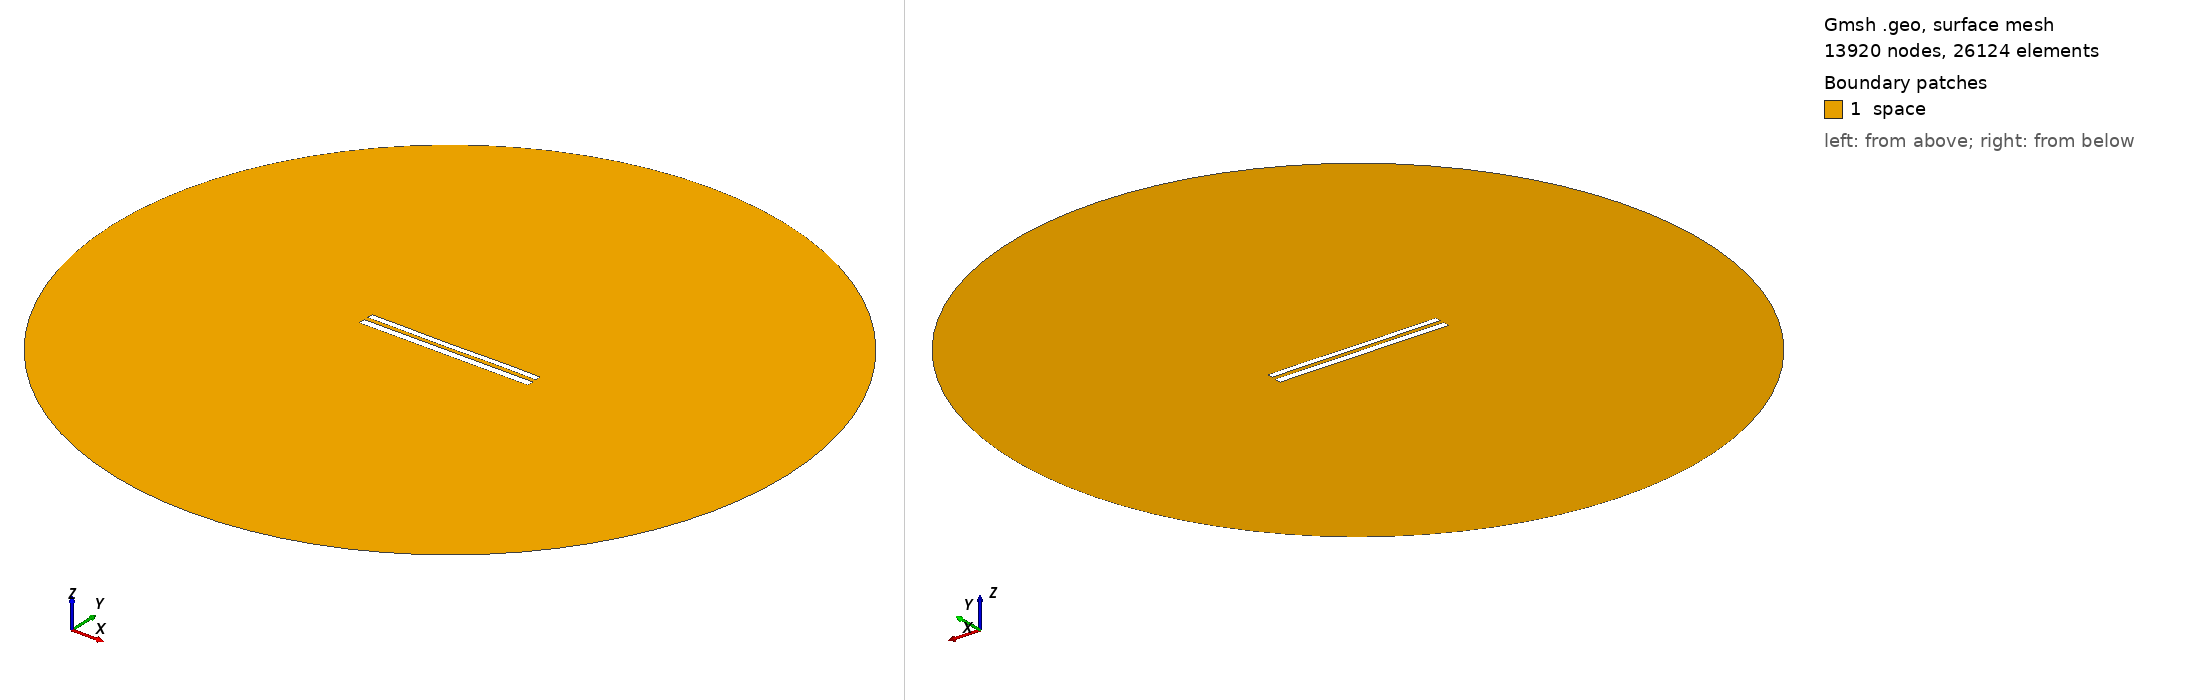

Gmsh geometry script, surface-meshed: 13920 nodes, 26124 surface elements. Boundary patches (legend numbers): 1 space. Left view from above one corner, right view from below the opposite corner. Legend entries are the model's physical surfaces. The drawing asked Gmsh for element sizes between 1% and 20% of the model's largest extent; the script's own settings can give other sizes.

=== 9034.geo (drawn) ===
//---------------------------------------
// Geometry kernel
//---------------------------------------

SetFactory("OpenCASCADE");



//---------------------------------------
// Parameters of the geometry
//---------------------------------------

// Overetch of the upper plate
overetch = 0.25;

// Distance between the plates
distance = 2.5;

// Discretization over the x axis (for the deformation)
nx = 50; 

// Length of the plate
L = 100 - overetch; 

// Number of modes
n = 4; 

// 1st mode coefficient
coeff(1) = 0.0;
beta(1) = 0.596864 * 3.1415926535 / L;

// 2nd mode coefficient
coeff(2) = -0.075;
beta(2) = 1.49418 * 3.1415926535 / L;

// 3rd mode coefficient
coeff(3) = -0.075;
beta(3) = 2.50025 * 3.1415926535 / L;

// 4th mode coefficient
coeff(4) = 0.07499999999999998;
beta(4) = 3.49999 * 3.1415926535 / L;



//---------------------------------------
// Upper plate (deformed rectangle)
//---------------------------------------

// Coordiantes of the upper plate
xmin = -50;
xmax = 50 - overetch;

// Height of the upper plate
yheight = 4 - 2 * overetch;

// Indexes of the points
UpperID[] = {};
LowerID[] = {};
LeftID[] = {};
RightID[] = {};

// Point index
p = 1;

// Horizontal edges
For i In {1:nx}
    x = xmin + (i-1)*(xmax - xmin)/(nx-1);

    y_bottom = distance / 2 + overetch;
    For j In {1:n}
        C = (Cosh(beta(j)*L) + Cos(beta(j)*L)) / (Sinh(beta(j)*L) + Sin(beta(j)*L));
        y_bottom  = y_bottom + coeff(j) * (Cosh(beta(j)*(x+50)) - Cos(beta(j)*(x+50)) - C * (Sinh(beta(j)*(x+50)) - Sin(beta(j)*(x+50))));
    EndFor

    y_top = y_bottom + yheight;

    Point(p) = {x, y_top, 0, 1.0};
    UpperID[i] = p;
    p = p + 1;

    Point(p) = {x, y_bottom, 0, 1.0};
    LowerID[i] = p;
    p = p + 1;
EndFor

// Create point lists
UpperPts[] = {}; LowerPts[] = {};
For i In {1:nx}
  UpperPts[] += {UpperID[i]};
  LowerPts[] += {LowerID[i]};
EndFor

// Build splines
Spline(1) = {UpperPts[]};
Spline(2) = {LowerPts[]};
Line(3) = {LowerPts[nx-1], UpperPts[nx-1]};
Line(4) = {LowerPts[0], UpperPts[0]};

// Build the plane surface
Curve Loop(1) = {2, 3, -1, -4};
Plane Surface(1) = {1};



//---------------------------------------
// Lower plate (rectangle)
//---------------------------------------

// Vertices
Point(1001) = {-50, -1, 0, 1.0};
Point(1002) = { 50, -1, 0, 1.0};
Point(1003) = { 50,  -5, 0, 1.0};
Point(1004) = {-50,  -5, 0, 1.0};

// Edges
Line(5) = {1001, 1002};
Line(6) = {1002, 1003};
Line(7) = {1003, 1004};
Line(8) = {1004, 1001};

// Plane surface
Line Loop(2) = {5, 6, 7, 8};
Plane Surface(2) = {2}; 



//---------------------------------------
// Outer (fictious) boundary
//---------------------------------------

// Points
Point(1005) = {0, 0, 0};       // Center
Point(1006) = {200, 0, 0};     // Start point
Point(1007) = {0, 200, 0};     // 90 degrees
Point(1008) = {-200, 0, 0};    // 180 degrees
Point(1009) = {0, -200, 0};    // 270 degrees

// Circle arcs (each needs start, center, end)
Circle(9) = {1006, 1005, 1007};
Circle(10) = {1007, 1005, 1008};
Circle(11) = {1008, 1005, 1009};
Circle(12) = {1009, 1005, 1006};

// Plane surface for the entire domain
Curve Loop(3) = {9, 10, 11, 12};
Surface(3) = {3};

// Subtract the plates from the whole domain to obtain the actual domain where we want to solve the equations
BooleanDifference{ Surface{3}; Delete; }{ Surface{1}; Surface{2}; Delete; }




//---------------------------------------
// Transfinite Lines/Curves
//---------------------------------------

// Set the number of points on the boundaries
r = 7;

// Plates
Transfinite Curve {1, 2} = 50*r Using Progression 1;
Transfinite Curve {3, 4} = 2*r Using Progression 1;
Transfinite Line {5, 7} = 50*r Using Progression 1;
Transfinite Line {6, 8} = 2*r Using Progression 1;

// Outer boundary
Transfinite Line {9, 10, 11, 12} = 20 Using Progression 1;



//---------------------------------------
// Physical groups
//---------------------------------------                

// Physical curves (boundaries)
Physical Line("force_segment", 10) = {2};
Physical Line("upper_plate", 11) = {1, 3, 4};
Physical Line("lower_plate", 12) = {5, 6, 7, 8};
Physical Line("boundary", 20) = {9, 10, 11, 12};

// Physical Surfaces
Physical Surface("space", 30) = {3};



//---------------------------------------
// 6. Generate the Mesh
//---------------------------------------

// 2D mesh generation
Mesh 2;
